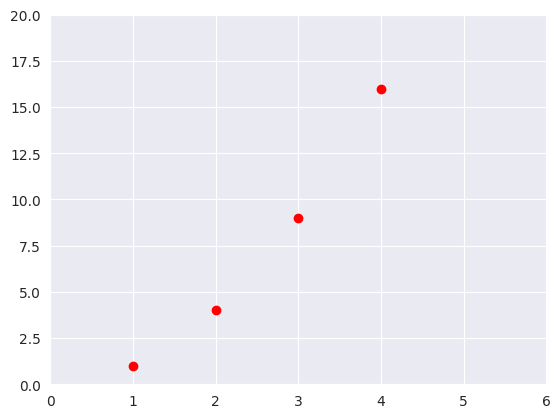

Generate this figure with matplotlib:
import matplotlib.pyplot as plt
import seaborn as sns

sns.set_style('darkgrid')

x = list([1, 2, 3, 4])
y = list([1, 4, 9, 16])
# y = list([1, 4, 9, 'a'])
plt.plot(x, y, 'ro')
# plt.plot('x'= x, 'y' = y, 'ro')
plt.axis([0, 6, 0, 20])
plt.show()
